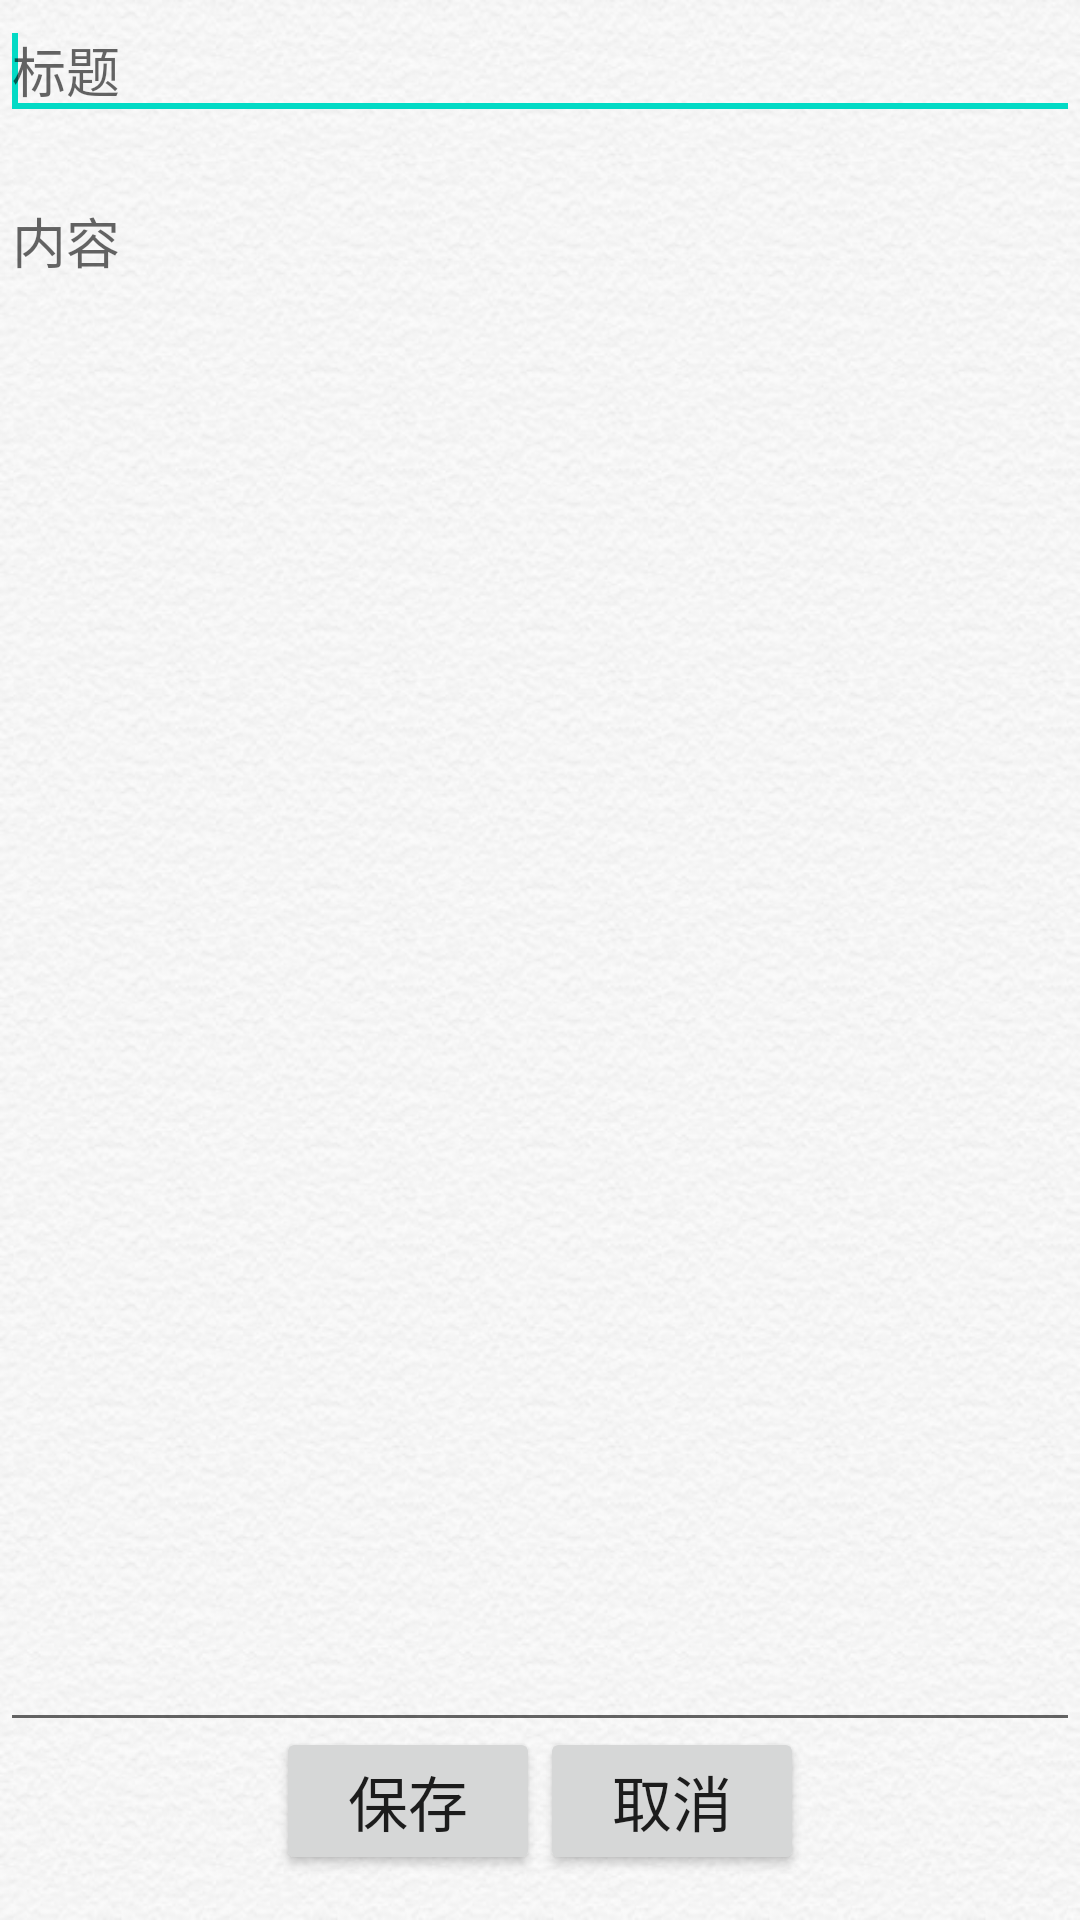

Produce the Android XML layout that renders to this screen, including the resource entries it uses.
<!-- AndroidManifest.xml: activity theme WeatherTheme -->
<!-- res/layout/activity_show.xml -->
<?xml version="1.0" encoding="utf-8"?>
<LinearLayout xmlns:android="http://schemas.android.com/apk/res/android"
    android:layout_width="match_parent"
    android:layout_height="match_parent"
    android:orientation="vertical"
    android:background="@drawable/note">

    <EditText
        android:id="@+id/show_title"
        android:layout_width="match_parent"
        android:layout_height="wrap_content"
        android:ems="10"
        android:hint="标题">
        <requestFocus />
    </EditText>
    <TextView
        android:id="@+id/show_time"
        android:layout_width="match_parent"
        android:layout_height="wrap_content"
        android:gravity="right"
        android:textSize="10sp"/>
    <EditText
        android:id="@+id/show_content"
        android:layout_width="match_parent"
        android:layout_height="match_parent"
        android:layout_weight="1"
        android:hint="内容"
        android:gravity="left"/>

    <LinearLayout
        android:layout_width="match_parent"
        android:layout_height="wrap_content"
        android:layout_gravity="center"
        android:gravity="center">

        <Button
            android:id="@+id/show_save"
            android:layout_width="wrap_content"
            android:layout_height="wrap_content"
            android:layout_gravity="center"
            android:layout_marginBottom="10dp"
            android:text="保存"
            android:textSize="20sp"/>
        <Button
            android:id="@+id/show_cancel"
            android:layout_width="wrap_content"
            android:layout_height="wrap_content"
            android:layout_gravity="center"
            android:layout_marginBottom="10dp"
            android:text="取消"
            android:textSize="20sp"/>

    </LinearLayout>
</LinearLayout>
<!-- resources referenced by this layout -->
<resources>
  <!-- drawable note: png bitmap (drawable, 150880 bytes) -->
  <style name="WeatherTheme" parent="Theme.AppCompat.Light.NoActionBar">
          
          <item name="colorPrimary">@color/colorPrimary</item>
          <item name="colorPrimaryDark">@color/colorPrimaryDark</item>
          <item name="colorAccent">@color/colorAccent</item>
      </style>
  <!-- not gathered from this repository: default colours our renderer supplied (Android Studio template values) -->
  <color name="colorPrimary">#FF6200EE</color>
  <color name="colorPrimaryDark">#FF3700B3</color>
  <color name="colorAccent">#FF03DAC5</color>
</resources>
